Run: headless pygame with SDL's dummy video driver; simulated clock (each Clock.tick advances the game by its frame time, no real sleeping); random seed 0; keys injected as events and as key.get_pressed() state; no mouse input; restart key RETURN tapped at the start of phases 3 and 4.
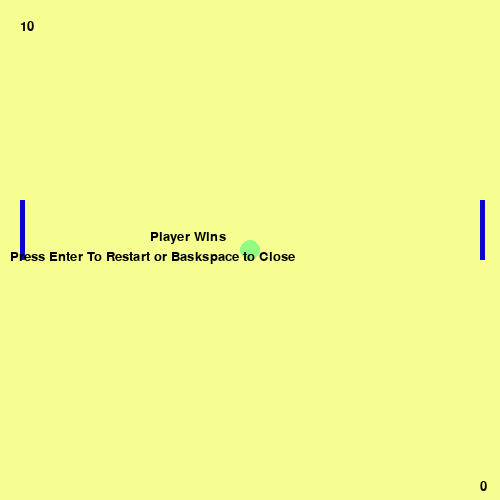
Frame 1 of 4 · flips 1–60 · no input
Frame 2 of 4 · flips 61–180 · tapped SPACE, RETURN · held RIGHT (→), D · screen unchanged from frame 1, image omitted
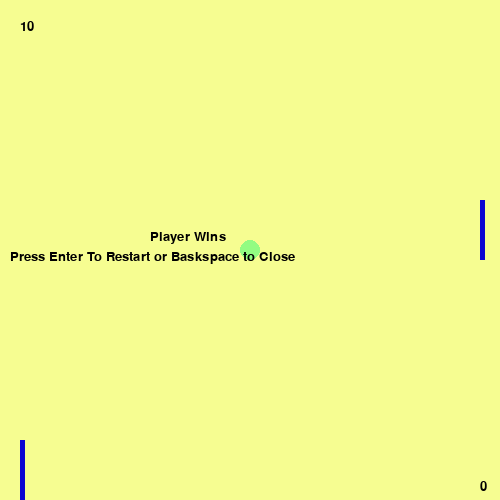
Frame 3 of 4 · flips 181–300 · tapped RETURN · held DOWN (↓), S
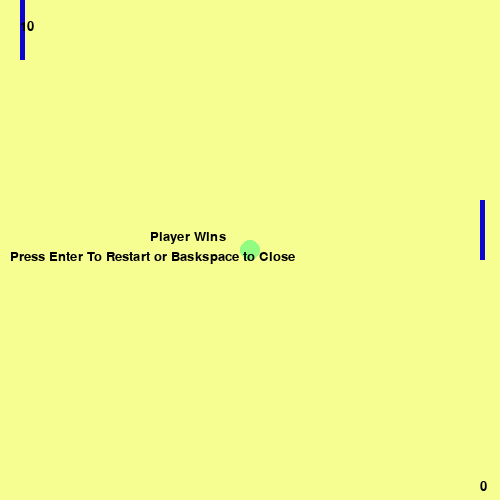
Frame 4 of 4 · flips 301–420 · tapped RETURN · held LEFT (←), A, UP (↑), W

The pygame program that drew these frames:

import pygame
import sys
import random

pygame.init()
#-------------------------Game Variables And Constants-------------------
GAME_WIDTH = 500
GAME_HEIGHT = 500


PLAYER_X = 20
PLAYER_Y = 200
PLAYER_VELOCITY_Y = 5

PLAYER_HEIGHT =  60
PLAYER_WIDTH = 5

BOT_HEIGHT =  60
BOT_WIDTH = 5

BOT_X = 480
BOT_Y = PLAYER_VELOCITY_Y

MAX_BOUNCE_SPEED = 8
MINIMUM_BOUNCE_SPEED = 3
BACKGROUND_COLOR = '#f6fd91'
running = True
gameover = False
botWinState = False
playerWinState = False
window = pygame.display.set_mode((GAME_WIDTH, GAME_HEIGHT))
pygame.display.set_caption('PyPong')
clock = pygame.time.Clock()

pygame.font.init()
consolas = pygame.font.SysFont('Consolas' , 20)

class Player(pygame.Rect):
    def __init__(self, ):
        pygame.Rect.__init__(self, PLAYER_X , PLAYER_Y ,PLAYER_WIDTH , PLAYER_HEIGHT)
        self.color = '#0c05d1'
        self.velocity_y = PLAYER_VELOCITY_Y
        self.direction = 'down'
        self.score = 10

class Bot(pygame.Rect):
    def __init__(self,):
        pygame.Rect.__init__(self , BOT_X , PLAYER_Y , BOT_WIDTH , BOT_HEIGHT)
        self.color = '#0c05d1'
        self.velocity_y = 8
        self.score = 0
        

class Ball:
    def __init__(self):
        self.x = GAME_WIDTH//2
        self.y = GAME_HEIGHT//2
        self.radius = 10
        self.color = '#92fc82'
        self.possible_velocity = [2,  -2, -2,3,3 ]
        self.velocity_x = random.choice(self.possible_velocity)
        self.velocity_y = random.choice(self.possible_velocity)
    

        
def draw():
    global playerWinState
    window.fill(BACKGROUND_COLOR)
    pygame.draw.rect(window , player.color , player)
    pygame.draw.rect(window , bot.color , bot)
    pygame.draw.circle(window , ball.color , (ball.x , ball.y), ball.radius ,)
    playerScoreText = consolas.render(str(player.score ), True , 'black')
    window.blit(playerScoreText , (20  , 20))

    botScoreText = consolas.render(str(bot.score) , True , 'black')
    window.blit(botScoreText , (480 , 480))

    if playerWinState:
        playerWinsText = consolas.render( 'Player Wins', True , 'black')
        window.blit(playerWinsText , (150, 230))
        instructionText = consolas.render('Press Enter To Restart or Baskspace to Close',True , 'black' )
        window.blit(instructionText , (10, 250))
    if botWinState:
        botWinsText = consolas.render( 'Bot Wins', True , 'black')
        window.blit(botWinsText , (150, 230))
        instructionText = consolas.render('Press Enter To Restart or Baskspace to Close',True , 'black' )
        window.blit(instructionText , (10, 250))



def check_collision():
    global botWinState , playerWinState
    #border-Collision with Padldles
    if player.y <=0:
          player.y = 0
    
    elif (player.y +player.height)>=  GAME_HEIGHT:
            player.y = GAME_HEIGHT - player.height
    if bot.y <=0:
        bot.y = 0
    elif (bot.y + bot.height)>= GAME_HEIGHT:
        bot.y = GAME_HEIGHT - bot.height
    
    

    #Ball Collison
    
    
    #Checks Ball Collision with Borders
    if ball.x -ball.radius<= 0:
        bot.score += 1
        ball.x = GAME_WIDTH//2
        ball.y = GAME_HEIGHT //2
        ball.velocity_x = random.choice(ball.possible_velocity)
        ball.velocity_y = random.choice(ball.possible_velocity)
    
    elif ball.x +ball.radius >= GAME_WIDTH:
        player.score += 1
        ball.x = GAME_WIDTH//2
        ball.y = GAME_HEIGHT //2
        ball.velocity_x = random.choice(ball.possible_velocity)
        ball.velocity_y = random.choice(ball.possible_velocity)

    if ball.y - ball.radius <= 0:
        ball.velocity_y *= -1
    
    elif ball.y + ball.radius >= GAME_HEIGHT:
        ball.velocity_y *= -1


    #BALL COLLISION WITH PADDLES
    topBall = ball.y - ball.radius
    bottomBall = ball.y + ball.radius
    closest_x_right = ball.x - ball.radius #closect distance to the right side of paddle
    
    if (bottomBall >= player.y) and (topBall <= player.y + player.height) and (closest_x_right <= player.x + player.width):
        
        player_center = player.y + (player.height//2)
     
        distance = ball.y - player_center
        bounce_factor = distance / (player.height //2)
        ball.velocity_y = bounce_factor * MAX_BOUNCE_SPEED
        if abs(ball.velocity_y) <= MINIMUM_BOUNCE_SPEED:
        # ball.velocity_y = MINIMUM_BOUNCE_SPEED + (0.5 + abs(ball.velocity_y)) * (1 if ball.velocity_y > 0 else 1)
            ball.velocity_y = MINIMUM_BOUNCE_SPEED
        ball.velocity_x  *= -1


    if (bottomBall >= bot.y) and (topBall <= bot.y + bot.height) and (ball.x + ball.radius>= bot.x):
        bot_center = bot.y + (bot.height//2)
        distance = ball.y - bot_center
        bounce_factor = distance / (bot.height //2)
        ball.velocity_y = bounce_factor * MAX_BOUNCE_SPEED
        ball.velocity_y = bounce_factor * MAX_BOUNCE_SPEED
        if abs(ball.velocity_y) <= MINIMUM_BOUNCE_SPEED:
        # ball.velocity_y = MINIMUM_BOUNCE_SPEED + (0.5 + abs(ball.velocity_y)) * (1 if ball.velocity_y > 0 else 1)
            ball.velocity_y = MINIMUM_BOUNCE_SPEED

        ball.velocity_x  *= -1
    
    if player.score == 10 and bot.score != 10:
        playerWinState= True
        ball.velocity_y = 0
        ball.velocity_x =0
    elif player.score != 10 and bot.score == 10:
        botWinState= True
        ball.velocity_y = 0
        ball.velocity_x =0
  
        
        
    
def move():
    ball.y += ball.velocity_y
    ball.x += ball.velocity_x

def botMovement():
    global lastTimeBotMoved
    current_time = pygame.time.get_ticks()
    reaction_delay = 40
    if current_time - lastTimeBotMoved >= reaction_delay:
        lastTimeBotMoved = current_time
        if ball.y  > bot.y+ (bot.height //2) and ball.velocity_x>0:
            bot.y += bot.velocity_y
        elif ball.y < bot.y + (bot.height //2) and ball.velocity_x >0:
            bot.y += -bot.velocity_y
        

def restart():
    global botWinState , playerWinState
    player.score = 0
    bot.score = 0
    ball.velocity_x = random.choice(ball.possible_velocity)
    ball.velocity_y = random.choice(ball.possible_velocity)
    botWinState = False
    playerWinState = False
    bot.x = BOT_X
    bot.y = BOT_Y
    player.x = PLAYER_X
    player.y = PLAYER_Y

player = Player()
ball = Ball()
bot = Bot()
lastTimeBotMoved = 0
while running:
    for event in pygame.event.get():
        if event.type == pygame.QUIT:
            running = False
            sys.exit()

    keys = pygame.key.get_pressed()
    if keys[pygame.K_UP] or keys[pygame.K_w]:
        player.direction =  'up'
        player.y += -player.velocity_y
    elif keys[pygame.K_DOWN] or keys[pygame.K_s]:
        player.direction =  'down'
        player.y += player.velocity_y
    
    if keys[pygame.K_RETURN]:
        restart()

    if keys[pygame.K_BACKSPACE]:
        running = False
        sys.exit()
    check_collision()
    botMovement()
    move()
    draw() 
    pygame.display.update()
  
    clock.tick(40)
